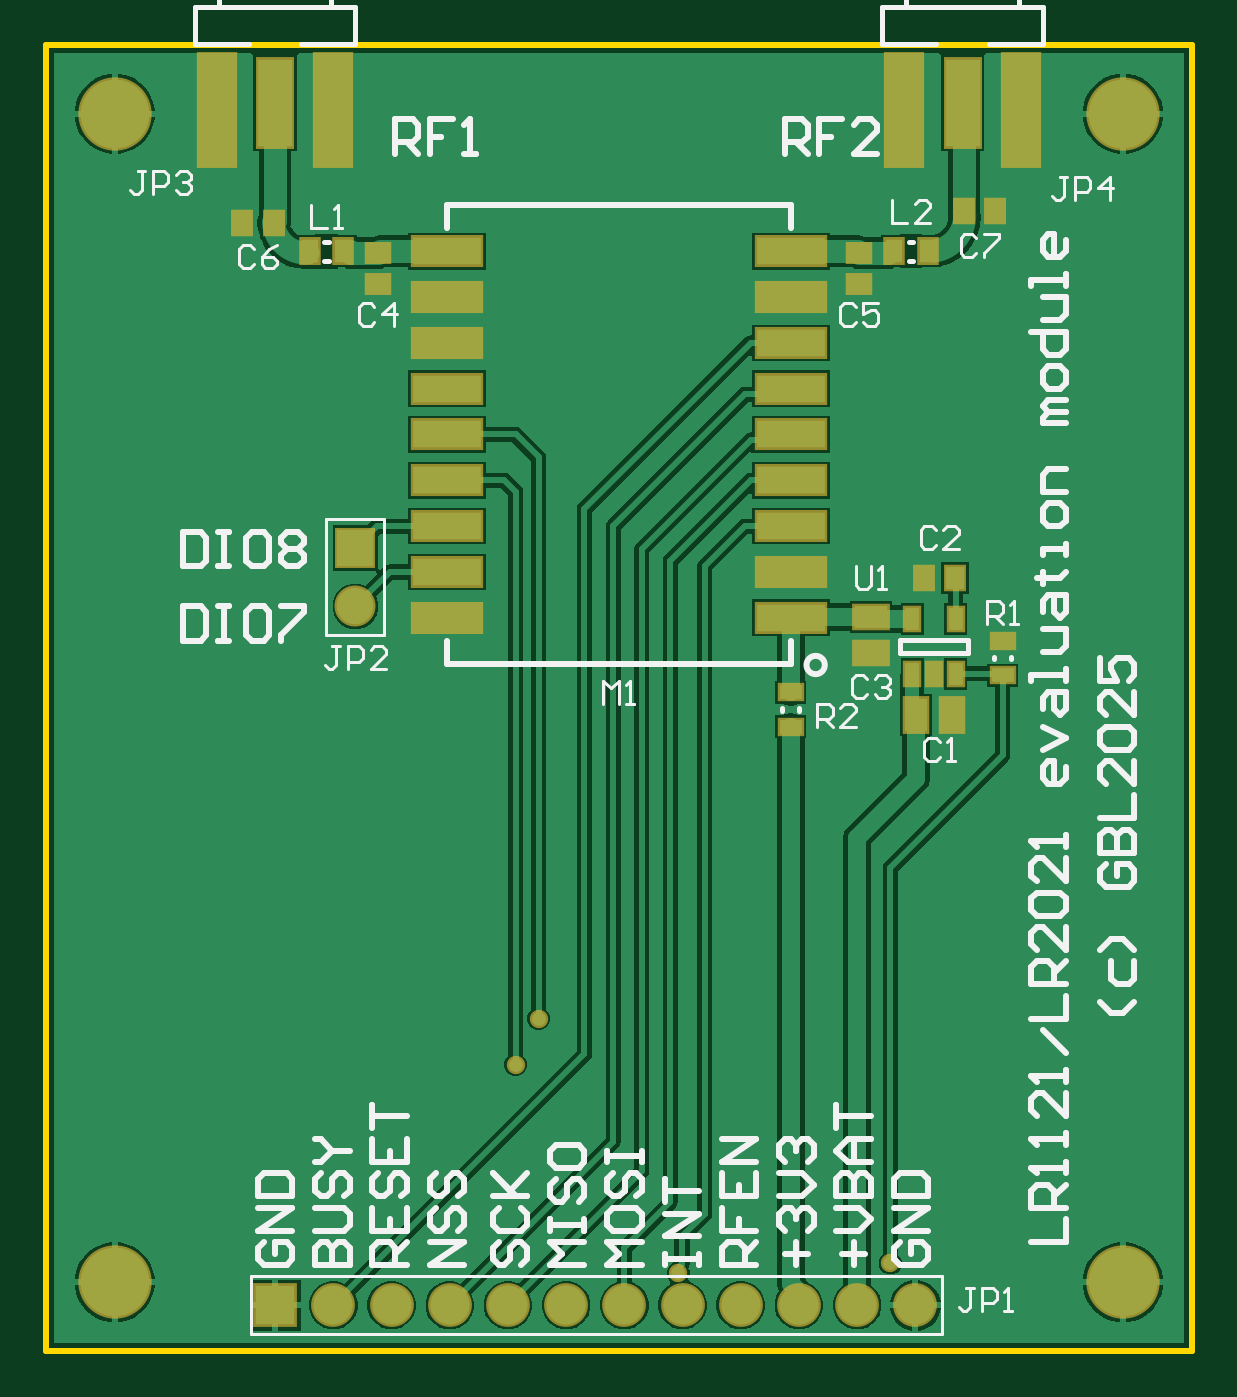
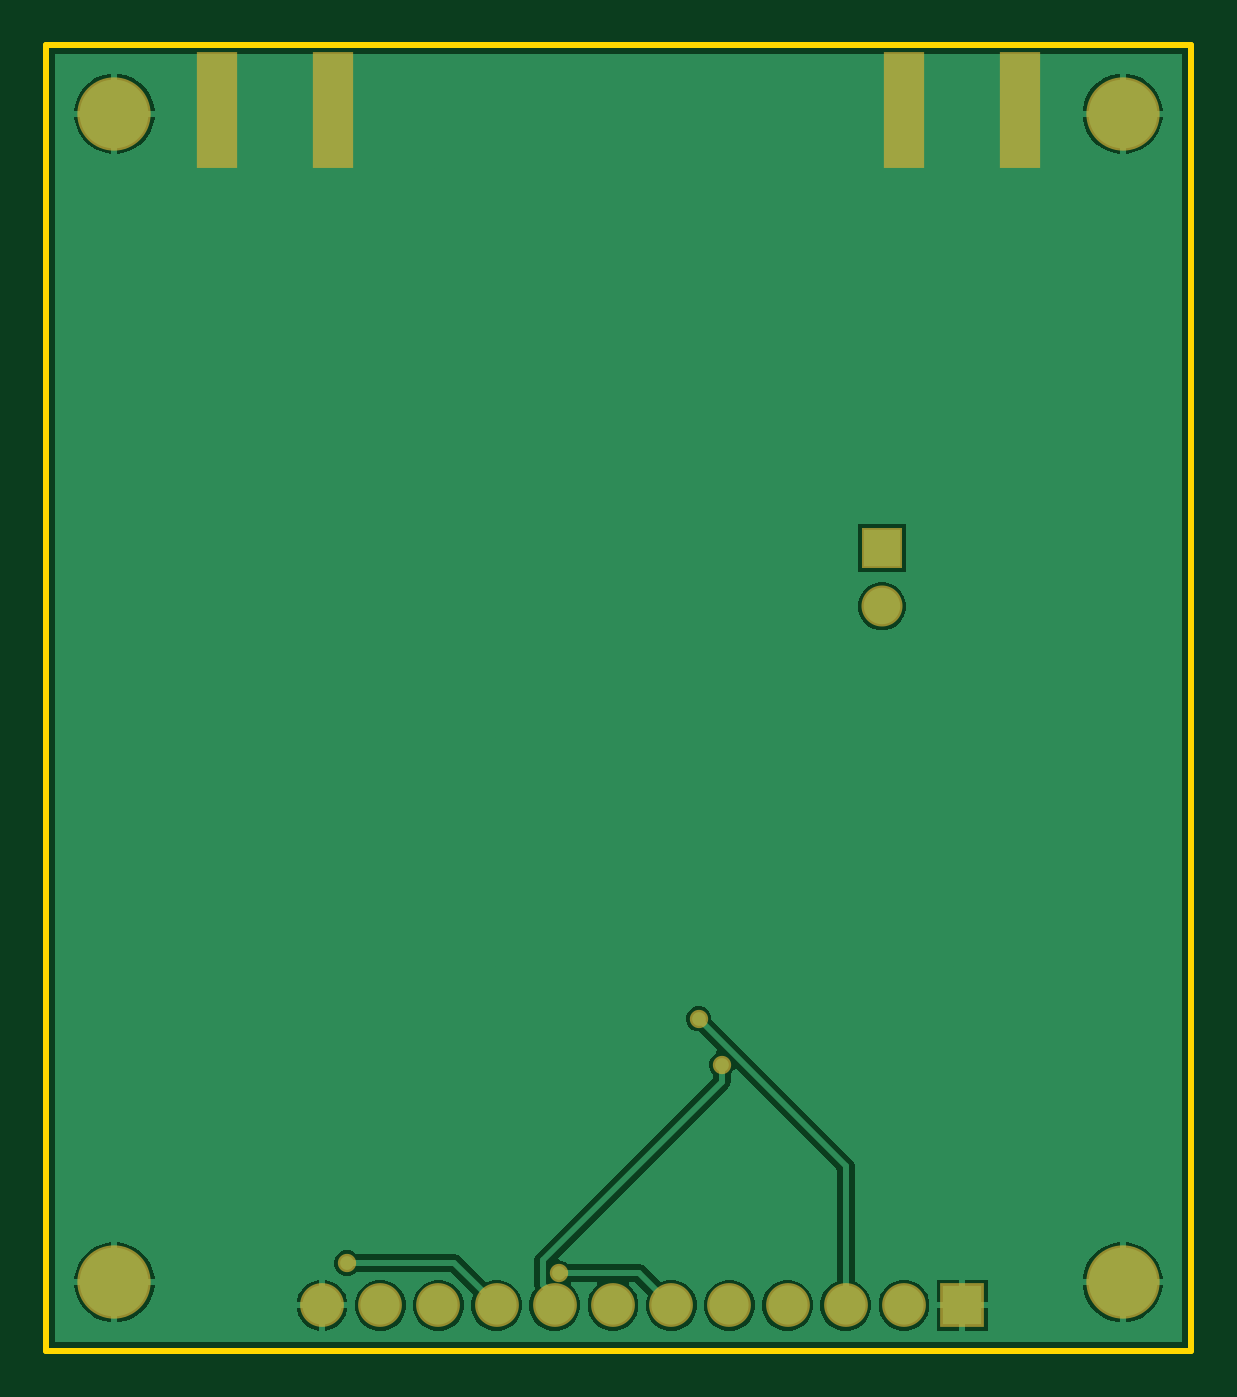
Circuit board: 9 layer files. Board 50.0 x 57.0 mm.
- bottom_copper: lora1121m.GBL (10364 bytes)
- bottom_silk: lora1121m.GBO (268 bytes)
- paste: lora1121m.GBP (355 bytes)
- bottom_mask: lora1121m.GBS (849 bytes)
- outline: lora1121m.GKO (366 bytes)
- top_copper: lora1121m.GTL (17664 bytes)
- top_silk: lora1121m.GTO (16574 bytes)
- paste: lora1121m.GTP (1352 bytes)
- top_mask: lora1121m.GTS (1841 bytes)

=== bottom_copper: lora1121m.GBL (10364 bytes, source omitted) ===
=== bottom_silk: lora1121m.GBO ===
G04*
G04 #@! TF.GenerationSoftware,Altium Limited,Altium Designer,23.0.1 (38)*
G04*
G04 Layer_Color=32896*
%FSLAX42Y42*%
%MOMM*%
G71*
G04*
G04 #@! TF.SameCoordinates,5FF423B5-1B0A-4D26-B18B-ED7C77A5BF5B*
G04*
G04*
G04 #@! TF.FilePolarity,Positive*
G04*
G01*
G75*
M02*

=== paste: lora1121m.GBP ===
G04*
G04 #@! TF.GenerationSoftware,Altium Limited,Altium Designer,23.0.1 (38)*
G04*
G04 Layer_Color=128*
%FSLAX42Y42*%
%MOMM*%
G71*
G04*
G04 #@! TF.SameCoordinates,5FF423B5-1B0A-4D26-B18B-ED7C77A5BF5B*
G04*
G04*
G04 #@! TF.FilePolarity,Positive*
G04*
G01*
G75*
%ADD15R,1.60X4.90*%
D15*
X746Y5417D02*
D03*
X1254D02*
D03*
X3746D02*
D03*
X4254D02*
D03*
M02*

=== bottom_mask: lora1121m.GBS ===
G04*
G04 #@! TF.GenerationSoftware,Altium Limited,Altium Designer,23.0.1 (38)*
G04*
G04 Layer_Color=16711935*
%FSLAX42Y42*%
%MOMM*%
G71*
G04*
G04 #@! TF.SameCoordinates,5FF423B5-1B0A-4D26-B18B-ED7C77A5BF5B*
G04*
G04*
G04 #@! TF.FilePolarity,Negative*
G04*
G01*
G75*
%ADD25R,1.80X5.10*%
%ADD34C,1.91*%
%ADD35R,1.91X1.91*%
%ADD36C,1.79*%
%ADD37R,1.79X1.79*%
%ADD38C,3.20*%
%ADD39C,0.80*%
D25*
X746Y5417D02*
D03*
X1254D02*
D03*
X3746D02*
D03*
X4254D02*
D03*
D34*
X3794Y200D02*
D03*
X3540D02*
D03*
X1254D02*
D03*
X1508D02*
D03*
X1762D02*
D03*
X2016D02*
D03*
X2270D02*
D03*
X2524D02*
D03*
X2778D02*
D03*
X3032D02*
D03*
X3286D02*
D03*
D35*
X1000D02*
D03*
D36*
X1350Y3250D02*
D03*
D37*
Y3504D02*
D03*
D38*
X4700Y300D02*
D03*
Y5400D02*
D03*
X300D02*
D03*
Y300D02*
D03*
D39*
X2150Y1450D02*
D03*
X2050Y1250D02*
D03*
X2760Y340D02*
D03*
X3685Y384D02*
D03*
M02*

=== outline: lora1121m.GKO ===
G04*
G04 #@! TF.GenerationSoftware,Altium Limited,Altium Designer,23.0.1 (38)*
G04*
G04 Layer_Color=16711935*
%FSLAX42Y42*%
%MOMM*%
G71*
G04*
G04 #@! TF.SameCoordinates,5FF423B5-1B0A-4D26-B18B-ED7C77A5BF5B*
G04*
G04*
G04 #@! TF.FilePolarity,Positive*
G04*
G01*
G75*
%ADD10C,0.25*%
D10*
X0Y5700D02*
X5000D01*
Y0D02*
Y5700D01*
X0Y0D02*
Y5700D01*
Y0D02*
X5000D01*
M02*

=== top_copper: lora1121m.GTL (17664 bytes, source omitted) ===
=== top_silk: lora1121m.GTO (16574 bytes, source omitted) ===
=== paste: lora1121m.GTP ===
G04*
G04 #@! TF.GenerationSoftware,Altium Limited,Altium Designer,23.0.1 (38)*
G04*
G04 Layer_Color=8421504*
%FSLAX42Y42*%
%MOMM*%
G71*
G04*
G04 #@! TF.SameCoordinates,5FF423B5-1B0A-4D26-B18B-ED7C77A5BF5B*
G04*
G04*
G04 #@! TF.FilePolarity,Positive*
G04*
G01*
G75*
%ADD14R,0.95X0.60*%
%ADD15R,1.60X4.90*%
%ADD16R,1.50X3.81*%
%ADD17R,0.80X1.00*%
%ADD18R,0.74X1.02*%
%ADD19R,1.00X0.80*%
%ADD20R,1.00X1.45*%
%ADD21R,1.45X1.00*%
%ADD22R,0.60X1.00*%
%ADD23R,3.00X1.20*%
D14*
X4175Y3100D02*
D03*
Y2950D02*
D03*
X3250Y2875D02*
D03*
Y2725D02*
D03*
D15*
X746Y5417D02*
D03*
X1254D02*
D03*
X3746D02*
D03*
X4254D02*
D03*
D16*
X1000Y5448D02*
D03*
X4000D02*
D03*
D17*
X4142Y4975D02*
D03*
X4008D02*
D03*
X3833Y3375D02*
D03*
X3967D02*
D03*
X857Y4925D02*
D03*
X993D02*
D03*
D18*
X3849Y4800D02*
D03*
X3701D02*
D03*
X1152D02*
D03*
X1298D02*
D03*
D19*
X3550Y4658D02*
D03*
Y4792D02*
D03*
X1450Y4658D02*
D03*
Y4792D02*
D03*
D20*
X3795Y2775D02*
D03*
X3955D02*
D03*
D21*
X3600Y3205D02*
D03*
Y3045D02*
D03*
D22*
X3780Y2955D02*
D03*
X3875D02*
D03*
X3970D02*
D03*
Y3195D02*
D03*
X3780D02*
D03*
D23*
X1750Y3200D02*
D03*
Y3400D02*
D03*
Y3600D02*
D03*
Y3800D02*
D03*
Y4000D02*
D03*
Y4200D02*
D03*
Y4400D02*
D03*
Y4600D02*
D03*
Y4800D02*
D03*
X3250D02*
D03*
Y4600D02*
D03*
Y4400D02*
D03*
Y4200D02*
D03*
Y4000D02*
D03*
Y3800D02*
D03*
Y3600D02*
D03*
Y3400D02*
D03*
Y3200D02*
D03*
M02*

=== top_mask: lora1121m.GTS ===
G04*
G04 #@! TF.GenerationSoftware,Altium Limited,Altium Designer,23.0.1 (38)*
G04*
G04 Layer_Color=8388736*
%FSLAX42Y42*%
%MOMM*%
G71*
G04*
G04 #@! TF.SameCoordinates,5FF423B5-1B0A-4D26-B18B-ED7C77A5BF5B*
G04*
G04*
G04 #@! TF.FilePolarity,Negative*
G04*
G01*
G75*
%ADD24R,1.15X0.80*%
%ADD25R,1.80X5.10*%
%ADD26R,1.70X4.01*%
%ADD27R,1.00X1.20*%
%ADD28R,0.94X1.22*%
%ADD29R,1.20X1.00*%
%ADD30R,1.20X1.65*%
%ADD31R,1.65X1.20*%
%ADD32R,0.80X1.20*%
%ADD33R,3.20X1.40*%
%ADD34C,1.91*%
%ADD35R,1.91X1.91*%
%ADD36C,1.79*%
%ADD37R,1.79X1.79*%
%ADD38C,3.20*%
%ADD39C,0.80*%
D24*
X4175Y3100D02*
D03*
Y2950D02*
D03*
X3250Y2875D02*
D03*
Y2725D02*
D03*
D25*
X746Y5417D02*
D03*
X1254D02*
D03*
X3746D02*
D03*
X4254D02*
D03*
D26*
X1000Y5448D02*
D03*
X4000D02*
D03*
D27*
X4142Y4975D02*
D03*
X4008D02*
D03*
X3833Y3375D02*
D03*
X3967D02*
D03*
X857Y4925D02*
D03*
X993D02*
D03*
D28*
X3849Y4800D02*
D03*
X3701D02*
D03*
X1152D02*
D03*
X1298D02*
D03*
D29*
X3550Y4658D02*
D03*
Y4792D02*
D03*
X1450Y4658D02*
D03*
Y4792D02*
D03*
D30*
X3795Y2775D02*
D03*
X3955D02*
D03*
D31*
X3600Y3205D02*
D03*
Y3045D02*
D03*
D32*
X3780Y2955D02*
D03*
X3875D02*
D03*
X3970D02*
D03*
Y3195D02*
D03*
X3780D02*
D03*
D33*
X1750Y3200D02*
D03*
Y3400D02*
D03*
Y3600D02*
D03*
Y3800D02*
D03*
Y4000D02*
D03*
Y4200D02*
D03*
Y4400D02*
D03*
Y4600D02*
D03*
Y4800D02*
D03*
X3250D02*
D03*
Y4600D02*
D03*
Y4400D02*
D03*
Y4200D02*
D03*
Y4000D02*
D03*
Y3800D02*
D03*
Y3600D02*
D03*
Y3400D02*
D03*
Y3200D02*
D03*
D34*
X3794Y200D02*
D03*
X3540D02*
D03*
X1254D02*
D03*
X1508D02*
D03*
X1762D02*
D03*
X2016D02*
D03*
X2270D02*
D03*
X2524D02*
D03*
X2778D02*
D03*
X3032D02*
D03*
X3286D02*
D03*
D35*
X1000D02*
D03*
D36*
X1350Y3250D02*
D03*
D37*
Y3504D02*
D03*
D38*
X4700Y300D02*
D03*
Y5400D02*
D03*
X300D02*
D03*
Y300D02*
D03*
D39*
X2150Y1450D02*
D03*
X2050Y1250D02*
D03*
X2760Y340D02*
D03*
X3685Y384D02*
D03*
M02*
